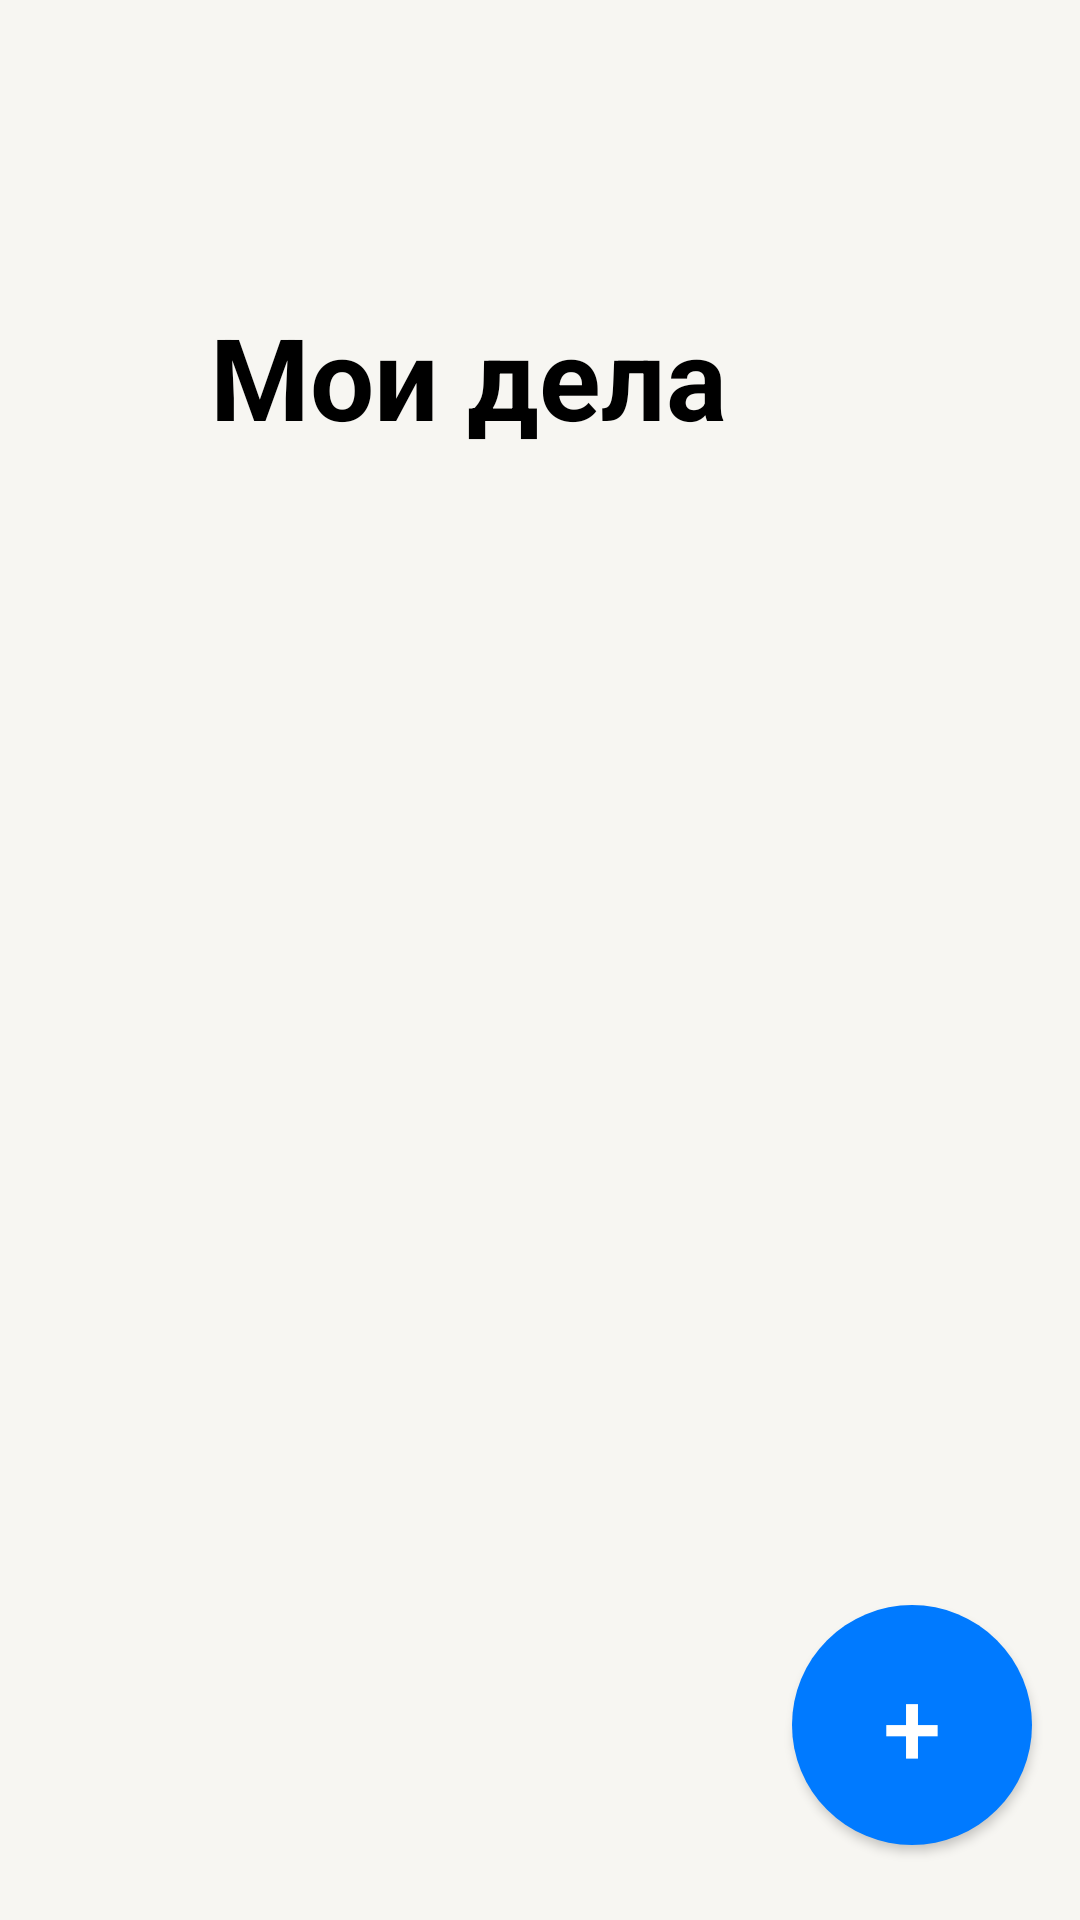

Write the Android layout XML for this screen, with the resource values it uses.
<!-- AndroidManifest.xml: activity theme Theme.MyToDoApp -->
<!-- res/layout/activity_main.xml -->
<?xml version="1.0" encoding="utf-8"?>
<RelativeLayout xmlns:android="http://schemas.android.com/apk/res/android"
    android:layout_width="match_parent"
    android:layout_height="match_parent"
    android:background="#F7F6F2">

    
    <TextView
        android:id="@+id/textView"
        android:layout_width="wrap_content"
        android:layout_height="wrap_content"
        android:text="Мои дела"
        android:textSize="38sp"
        android:textColor="#000000"
        android:layout_marginLeft="70dp"
        android:layout_marginTop="100dp"
        android:textStyle="bold" />

    
    <Button
        android:id="@+id/roundButton"
        android:layout_width="80dp"
        android:layout_height="80dp"
        android:layout_centerInParent="true"
        android:background="@drawable/button_round"
        android:text="+"
        android:textColor="#FFFFFF"
        android:textSize="35sp"
        android:layout_alignParentRight="true"
        android:layout_alignParentBottom="true"
        android:layout_marginRight="16dp"
        android:layout_marginBottom="25dp"/>

    <LinearLayout
        xmlns:android="http://schemas.android.com/apk/res/android"
        android:layout_width="match_parent"
        android:layout_height="match_parent"
        android:orientation="vertical"
        android:padding="16dp">

        <androidx.recyclerview.widget.RecyclerView
            android:id="@+id/recyclerViewTasks"
            android:layout_width="match_parent"
            android:layout_height="0dp"
            android:layout_weight="1"
            android:scrollbars="vertical"
            android:layout_marginTop="150dp"
            android:layout_marginBottom="10dp"/>

    </LinearLayout>



</RelativeLayout>
<!-- resources referenced by this layout -->
<resources>
  <!-- drawable button_round (drawable) -->
  <?xml version="1.0" encoding="utf-8"?>
  <shape xmlns:android="http://schemas.android.com/apk/res/android">
      <solid android:color="#007AFF"/>
      <corners android:radius="40dp"/> 
  </shape>
  <style name="Theme.MyToDoApp" parent="android:Theme.Material.Light.NoActionBar" />
</resources>
